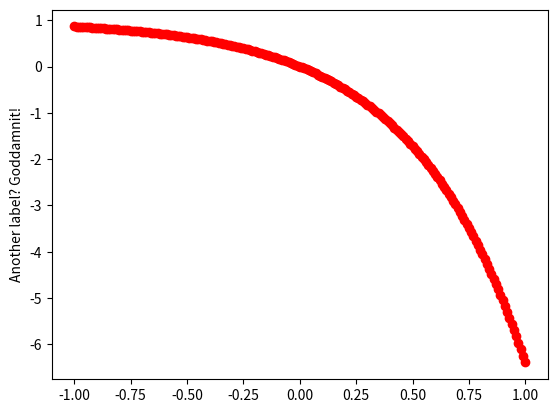

Write the Python code that produced this figure.
"""
problem 1.

Plot f(x) = 1 - e ^ (2 * x) over [-1, 1] with intervals .01
"""
from math import exp

from matplotlib import pyplot
from numpy import arange, array


def main():
    x_range = arange(-1, 1.01, .01)
    y_range = array([1 - exp(2 * x) for x in x_range])
    pyplot.plot(x_range, y_range, 'ro')
    pyplot.ylabel("Another label? Goddamnit!")
    pyplot.show()


if __name__ == "__main__":
    main()
